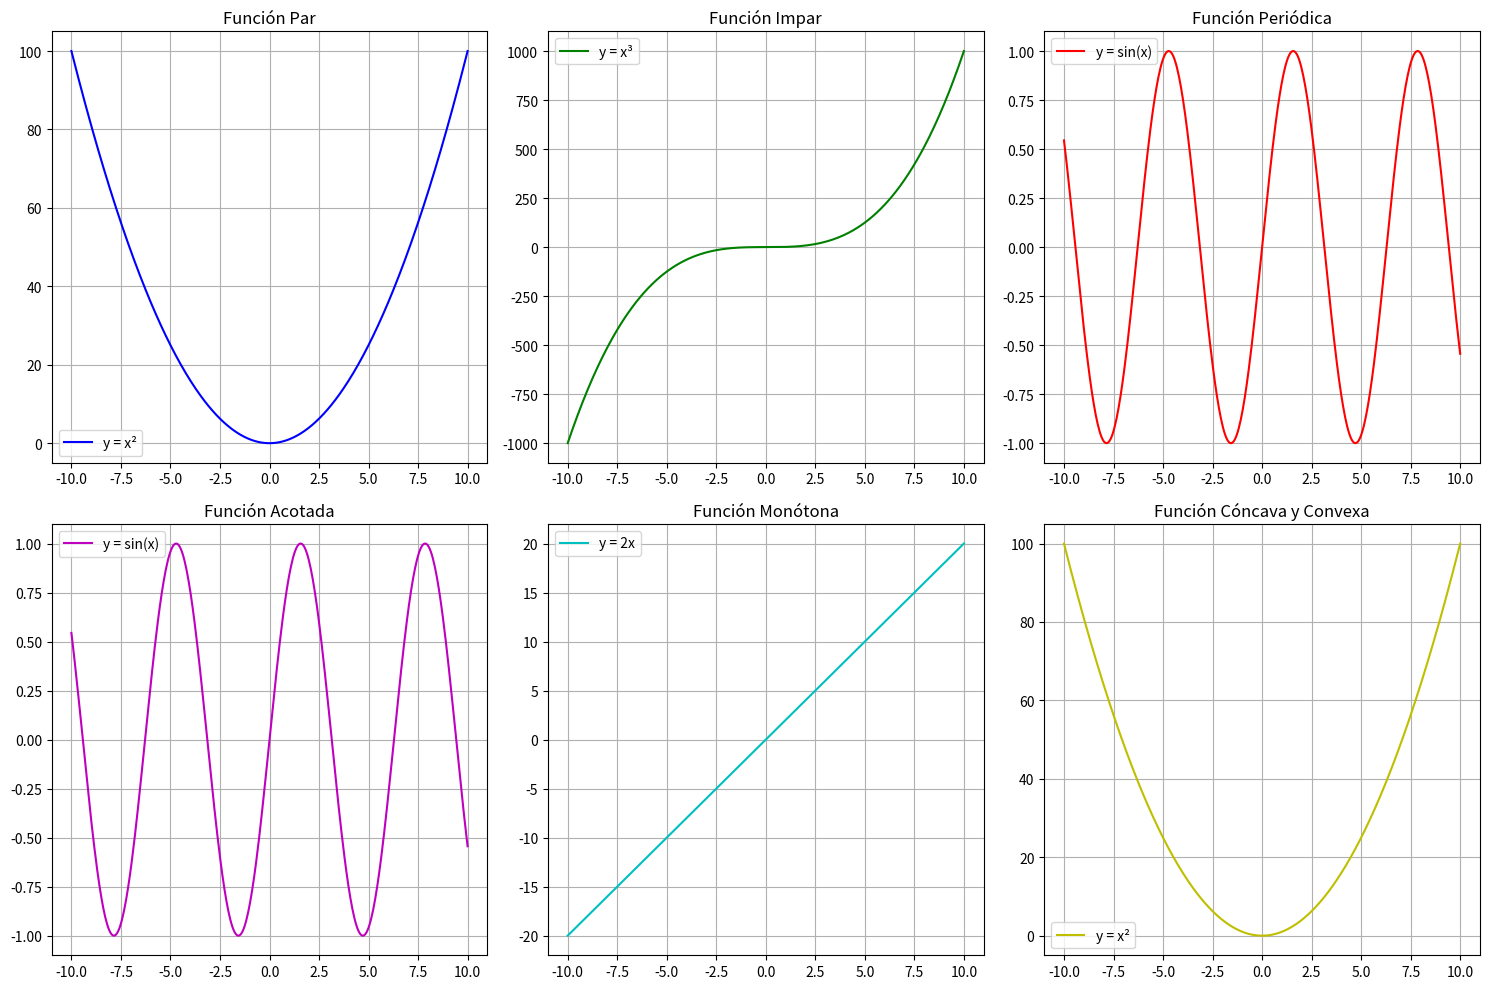

This chart was generated by the following Python code:
import numpy as np
import matplotlib.pyplot as plt


# Función Par (Simétrica respecto al eje Y)
def funcion_par(x):
    return x**2


# Función Impar (Simétrica respecto al origen)
def funcion_impar(x):
    return x**3


# Función Periódica (Ejemplo: Seno)
def funcion_periodica(x):
    return np.sin(x)


# Función Acotada (Ejemplo: Seno, acotado en [-1,1])
def funcion_acotada(x):
    return np.sin(x)


# Función Monótona (Ejemplo: Creciente: y = 2x)
def funcion_monotona(x):
    return 2 * x


# Función Cóncava y Convexa (Ejemplo: y = x^2 cambia de convexa a cóncava en x=0)
def funcion_concava_convexa(x):
    return x**2


# Rango de valores para x
x = np.linspace(-10, 10, 400)

# Evaluar funciones
y_par = funcion_par(x)
y_impar = funcion_impar(x)
y_periodica = funcion_periodica(x)
y_acotada = funcion_acotada(x)
y_monotona = funcion_monotona(x)
y_concava_convexa = funcion_concava_convexa(x)

# Crear subgráficos
fig, axes = plt.subplots(2, 3, figsize=(15, 10))

# Gráfica de función par
axes[0, 0].plot(x, y_par, label="y = x²", color="b")
axes[0, 0].set_title("Función Par")
axes[0, 0].grid()
axes[0, 0].legend()

# Gráfica de función impar
axes[0, 1].plot(x, y_impar, label="y = x³", color="g")
axes[0, 1].set_title("Función Impar")
axes[0, 1].grid()
axes[0, 1].legend()

# Gráfica de función periódica
axes[0, 2].plot(x, y_periodica, label="y = sin(x)", color="r")
axes[0, 2].set_title("Función Periódica")
axes[0, 2].grid()
axes[0, 2].legend()

# Gráfica de función acotada
axes[1, 0].plot(x, y_acotada, label="y = sin(x)", color="m")
axes[1, 0].set_title("Función Acotada")
axes[1, 0].grid()
axes[1, 0].legend()

# Gráfica de función monótona
axes[1, 1].plot(x, y_monotona, label="y = 2x", color="c")
axes[1, 1].set_title("Función Monótona")
axes[1, 1].grid()
axes[1, 1].legend()

# Gráfica de función cóncava y convexa
axes[1, 2].plot(x, y_concava_convexa, label="y = x²", color="y")
axes[1, 2].set_title("Función Cóncava y Convexa")
axes[1, 2].grid()
axes[1, 2].legend()

# Ajustar diseño y mostrar gráfico
plt.tight_layout()
plt.show()
